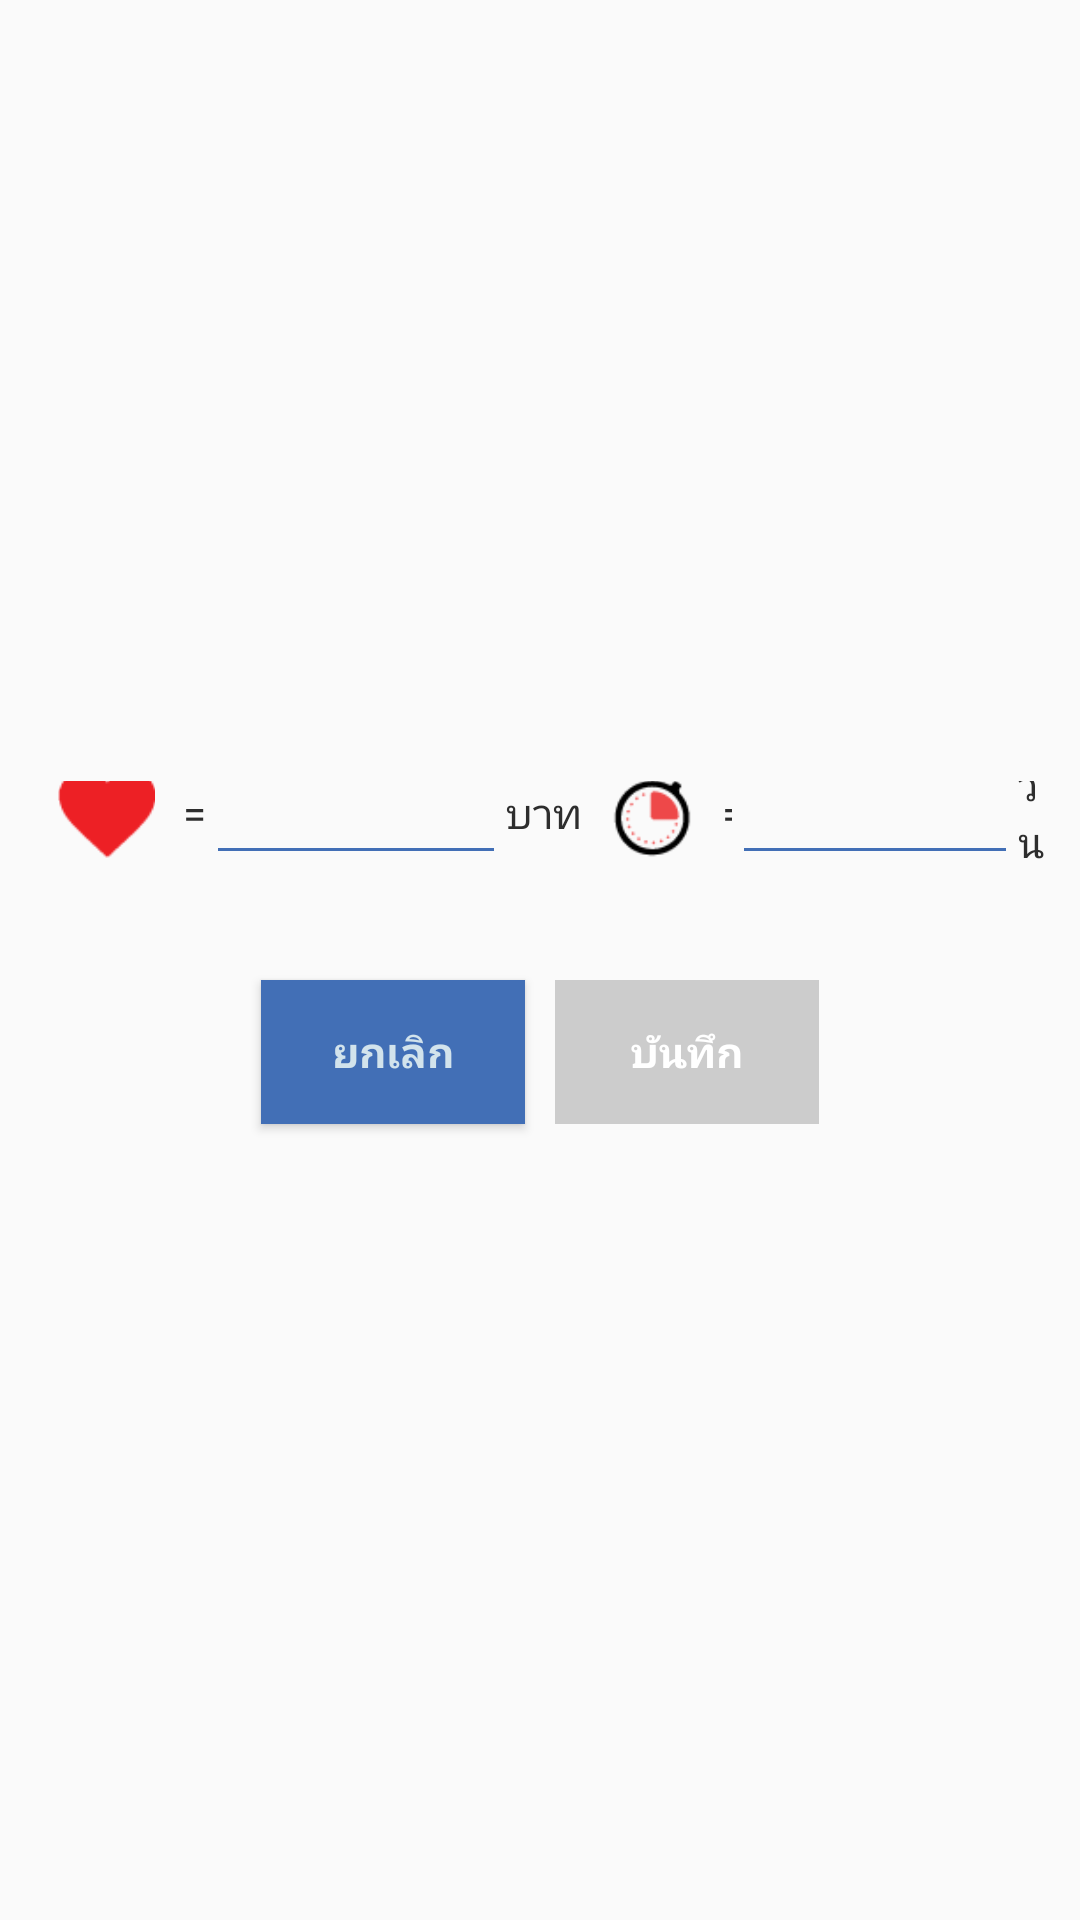

Write the Android layout XML for this screen, with the resource values it uses.
<!-- AndroidManifest.xml: application theme AppTheme -->
<!-- res/layout/heart_worth_dialog.xml -->
<?xml version="1.0" encoding="utf-8"?>
<LinearLayout
    xmlns:android="http://schemas.android.com/apk/res/android"
    xmlns:app="http://schemas.android.com/apk/res-auto"
    android:layout_width="match_parent"
    android:layout_height="match_parent"
    android:orientation="vertical"
    android:padding="10dp"
    android:gravity="center">
    <LinearLayout
        android:layout_width="wrap_content"
        android:layout_height="wrap_content"
        android:orientation="horizontal"
        android:gravity="center">

    <LinearLayout
        android:layout_width="wrap_content"
        android:layout_height="wrap_content"
        android:orientation="horizontal"
        android:gravity="center"
        android:layout_marginBottom="20dp">

        <ImageView
            android:id="@+id/imageView11"
            android:layout_width="wrap_content"
            android:layout_height="30dp"
            android:layout_weight="1"
            app:srcCompat="@drawable/heart" />

        <TextView
            android:id="@+id/textView2"
            android:layout_width="wrap_content"
            android:layout_height="wrap_content"
            android:layout_weight="1"
            android:text="="
            android:textColor="@color/colorLetterDark" />

        <EditText
        android:id="@+id/dialog_heart_value"
        android:hint=""
        android:inputType="number"
        android:layout_width="100dp"
        android:layout_height="wrap_content"
        android:gravity="center"
        android:layout_weight="1"
            android:backgroundTint="@color/colorBackground"
            />

        <TextView
            android:id="@+id/unit"
            android:layout_width="wrap_content"
            android:layout_height="wrap_content"
            android:layout_weight="1"
            android:text="บาท"
            android:textColor="@color/colorLetterDark" />
    </LinearLayout>
    <LinearLayout
        android:layout_width="wrap_content"
        android:layout_height="wrap_content"
        android:orientation="horizontal"
        android:gravity="center"
        android:layout_marginBottom="20dp">

        <ImageView
            android:id="@+id/imageView11"
            android:layout_width="wrap_content"
            android:layout_height="30dp"
            android:layout_weight="1"
            app:srcCompat="@drawable/countdown" />

        <TextView
            android:id="@+id/textView2"
            android:layout_width="wrap_content"
            android:layout_height="wrap_content"
            android:layout_weight="1"
            android:text="="
            android:textColor="@color/colorLetterDark" />

        <EditText
            android:id="@+id/dialog_heart_life"
            android:layout_width="100dp"
            android:layout_height="wrap_content"
            android:layout_weight="1"
            android:backgroundTint="@color/colorBackground"
            android:enabled="false"
            android:gravity="center"
            android:hint=""
            android:inputType="number" />

        <TextView
            android:id="@+id/unit"
            android:layout_width="wrap_content"
            android:layout_height="wrap_content"
            android:layout_weight="1"
            android:text="วัน"
            android:textColor="@color/colorLetterDark" />
    </LinearLayout>
    </LinearLayout>



    <LinearLayout
        android:layout_width="match_parent"
        android:layout_height="wrap_content"
        android:orientation="horizontal"
        android:gravity="center">

        <Button
            android:id="@+id/heart_cancel"
            android:text="ยกเลิก"
            android:layout_width="wrap_content"
            android:layout_height="wrap_content"
            android:layout_margin="5dp"
            style="@style/dialog_btn"/>

        <Button
            android:id="@+id/heart_save"
            style="@style/dialog_btn"
            android:layout_width="wrap_content"
            android:layout_height="wrap_content"
            android:layout_margin="5dp"
            android:background="@color/colorDisabled"
            android:enabled="false"
            android:text="บันทึก"
            android:textColor="@color/colorWhite" />
    </LinearLayout>

</LinearLayout>
<!-- resources referenced by this layout -->
<resources>
  <color name="colorBackground">#426FB6</color>
  <color name="colorDisabled">#CCCCCC</color>
  <color name="colorLetterDark">#2D2D2D</color>
  <color name="colorWhite">#FFFFFF</color>
  <!-- drawable countdown: png bitmap (drawable, 1182 bytes) -->
  <!-- drawable heart: png bitmap (drawable, 677 bytes) -->
  <style name="dialog_btn">
          <item name="android:background">@color/colorBackground</item>
          <item name="android:textColor">@color/colorLetterlight</item>
          <item name="android:textStyle">bold</item>
          <item name="android:layout_margin">5dp</item>
          <item name="android:fontFamily">@font/sukhumvit_bold</item>
      </style>
  <style name="AppTheme" parent="Theme.AppCompat.Light.NoActionBar">
          
          <item name="colorPrimary">@color/colorPrimary</item>
          <item name="colorPrimaryDark">@color/colorPrimaryDark</item>
          <item name="colorAccent">@color/colorAccent</item>
  
          <item name="android:windowTranslucentNavigation">false</item>
          <item name="android:windowNoTitle">true</item>
          <item name="android:windowActionBar">true</item>
          <item name="android:windowFullscreen">true</item>
          <item name="android:windowContentOverlay">@null</item>
          <item name="android:windowDrawsSystemBarBackgrounds">false</item>
      </style>
  <color name="colorLetterlight">#D2E3EC</color>
  <color name="colorPrimary">#6200EE</color>
  <color name="colorPrimaryDark">#3700B3</color>
  <color name="colorAccent">#03DAC5</color>
</resources>
